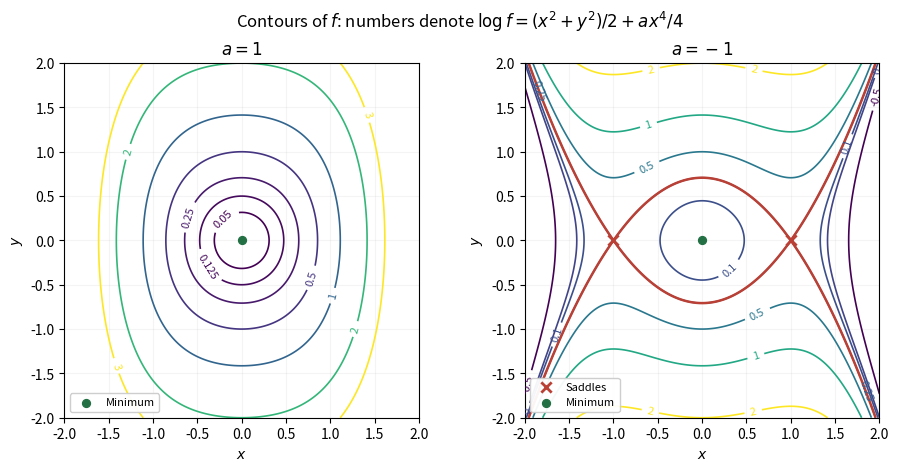

Recreate this plot in Python.
"""Original Q14 contours, labelled by log(f); write the PNG to the cwd.

Tested with Python 3.14.4, NumPy 2.3.5 and Matplotlib 3.10.7.
"""

from pathlib import Path

import matplotlib

matplotlib.use("Agg")
import matplotlib.pyplot as plt
import numpy as np


def main():
    grid = np.linspace(-2, 2, 501)
    x, y = np.meshgrid(grid, grid)
    fig, axes = plt.subplots(1, 2, figsize=(9.2, 4.6), layout="constrained")
    fig.patch.set_facecolor("white")
    for ax, a in zip(axes, [1, -1]):
        ax.set_facecolor("white")
        g = (x * x + y * y) / 2 + a * x**4 / 4
        levels = [0.05, 0.125, 0.25, 0.5, 1, 2, 3] if a == 1 else [-0.5, 0, 0.1, 0.25, 0.5, 1, 2]
        contours = ax.contour(x, y, g, levels=levels, cmap="viridis", linewidths=1.2)
        ax.clabel(contours, fmt="%g", fontsize=8)
        if a == -1:
            ax.contour(x, y, g, levels=[0.25], colors=["#ba4035"], linewidths=1.8)
            ax.scatter([-1, 1], [0, 0], color="#ba4035", marker="x", s=55, linewidth=2, zorder=5, label="Saddles")
        ax.scatter(0, 0, color="#247045", s=32, zorder=5, label="Minimum")
        ax.set(xlim=(-2, 2), ylim=(-2, 2), xlabel="$x$", ylabel="$y$", title=f"$a={a}$")
        ax.set_aspect("equal")
        ax.grid(alpha=0.13)
        ax.legend(loc="lower left", fontsize=8, framealpha=0.95)
    fig.suptitle(r"Contours of $f$: numbers denote $\log f=(x^2+y^2)/2+ax^4/4$")
    fig.savefig(Path("paper-1-stationary-contours.png"), dpi=160, facecolor="white")
    plt.close(fig)


if __name__ == "__main__":
    main()
